Run: headless pygame with SDL's dummy video driver; simulated clock (each Clock.tick advances the game by its frame time, no real sleeping); random seed 0; keys injected as events and as key.get_pressed() state; mouse plan: one left click at the window centre at the start of phase 2, then a move to the lower-right quarter at the start of phase 3.
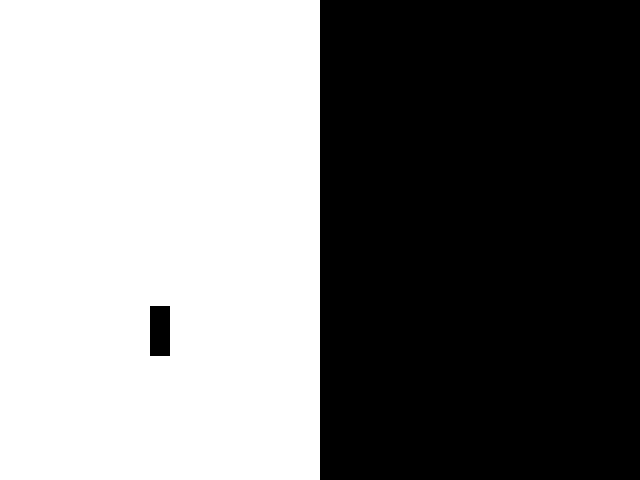
Frame 1 of 4 · flips 1–60 · no input
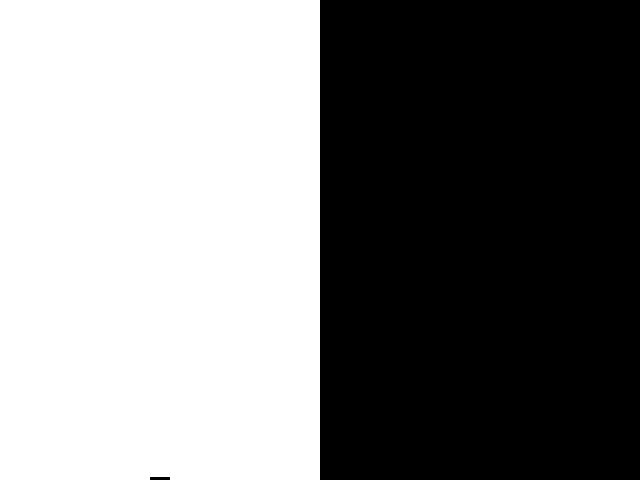
Frame 2 of 4 · flips 61–180 · clicked the window centre · tapped SPACE, RETURN · held RIGHT (→), D
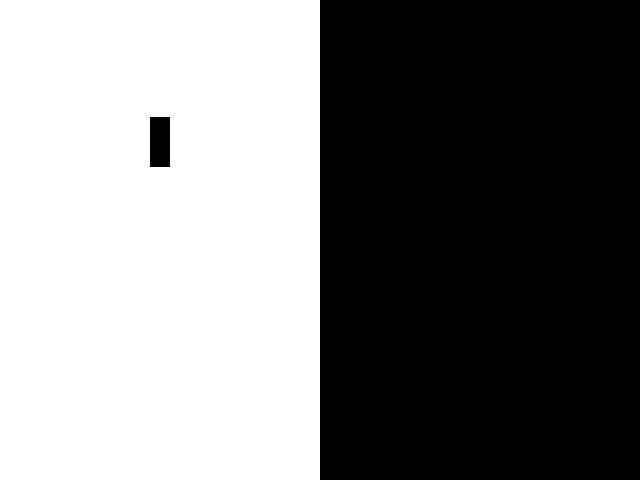
Frame 3 of 4 · flips 181–300 · moved the mouse to the lower-right quarter · held DOWN (↓), S
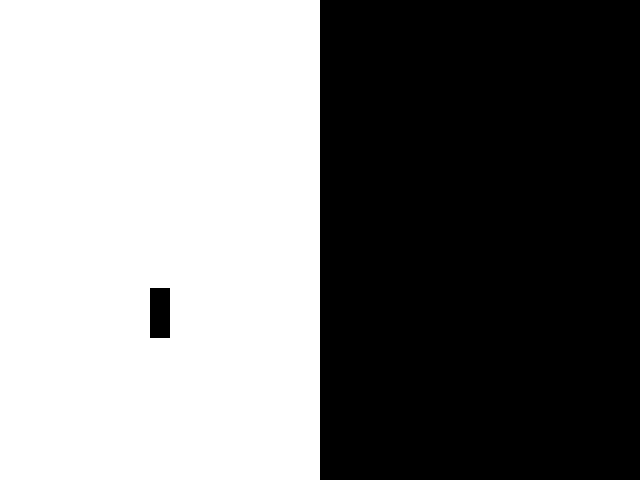
Frame 4 of 4 · flips 301–420 · held LEFT (←), A, UP (↑), W

The pygame program that drew these frames:

import pygame

WIN_HEIGHT = 480
WIN_WIDTH = 640
BLACK = (0, 0, 0)

clock = pygame.time.Clock()
pygame.init()

class Rocket:
    __width = 20
    __height = 50
    
    def __init__(self, surface, color):
        self.surface = surface
        self.color = color
        self.x = surface.get_width()//2 - self.__width //2
        self.y = surface.get_height()
        pass

    def fly(self):
        pygame.draw.rect(self.surface, 
                        self.color,
                        (self.x, self.y,
                        self.__width,
                        self.__height))
        self.y -= 3
        if self.y < -self.__height:
            self.y = WIN_HEIGHT
        pass

mainloop = True

screen = pygame.display.set_mode((WIN_WIDTH, WIN_HEIGHT))

# background = pygame.Surface(screen.get_size())
# background.fill((255, 200, 200)) # R G B
pygame.display.set_caption("VirusTracking")

rect_left = pygame.Rect(
    (0, 0), (WIN_WIDTH // 2, WIN_HEIGHT))
surf_left = pygame.Surface(
    (rect_left.width, rect_left.height))
surf_left.fill((255,255,255))


screen.blit(surf_left, rect_left)

rocket_left = Rocket(surf_left, BLACK)
pygame.display.update()

while mainloop:
    for event in pygame.event.get():
        if event.type == pygame.QUIT:
            print("QUIT")
            mainloop = False
        elif event.type == pygame.MOUSEBUTTONUP:
            if rect_left.collidepoint(event.pos):
                print("click in ")

    surf_left.fill((255,255,255))
    rocket_left.fly()
    screen.blit(surf_left, rect_left)
    pygame.display.update(rect_left)

    clock.tick(60)

pygame.quit()
